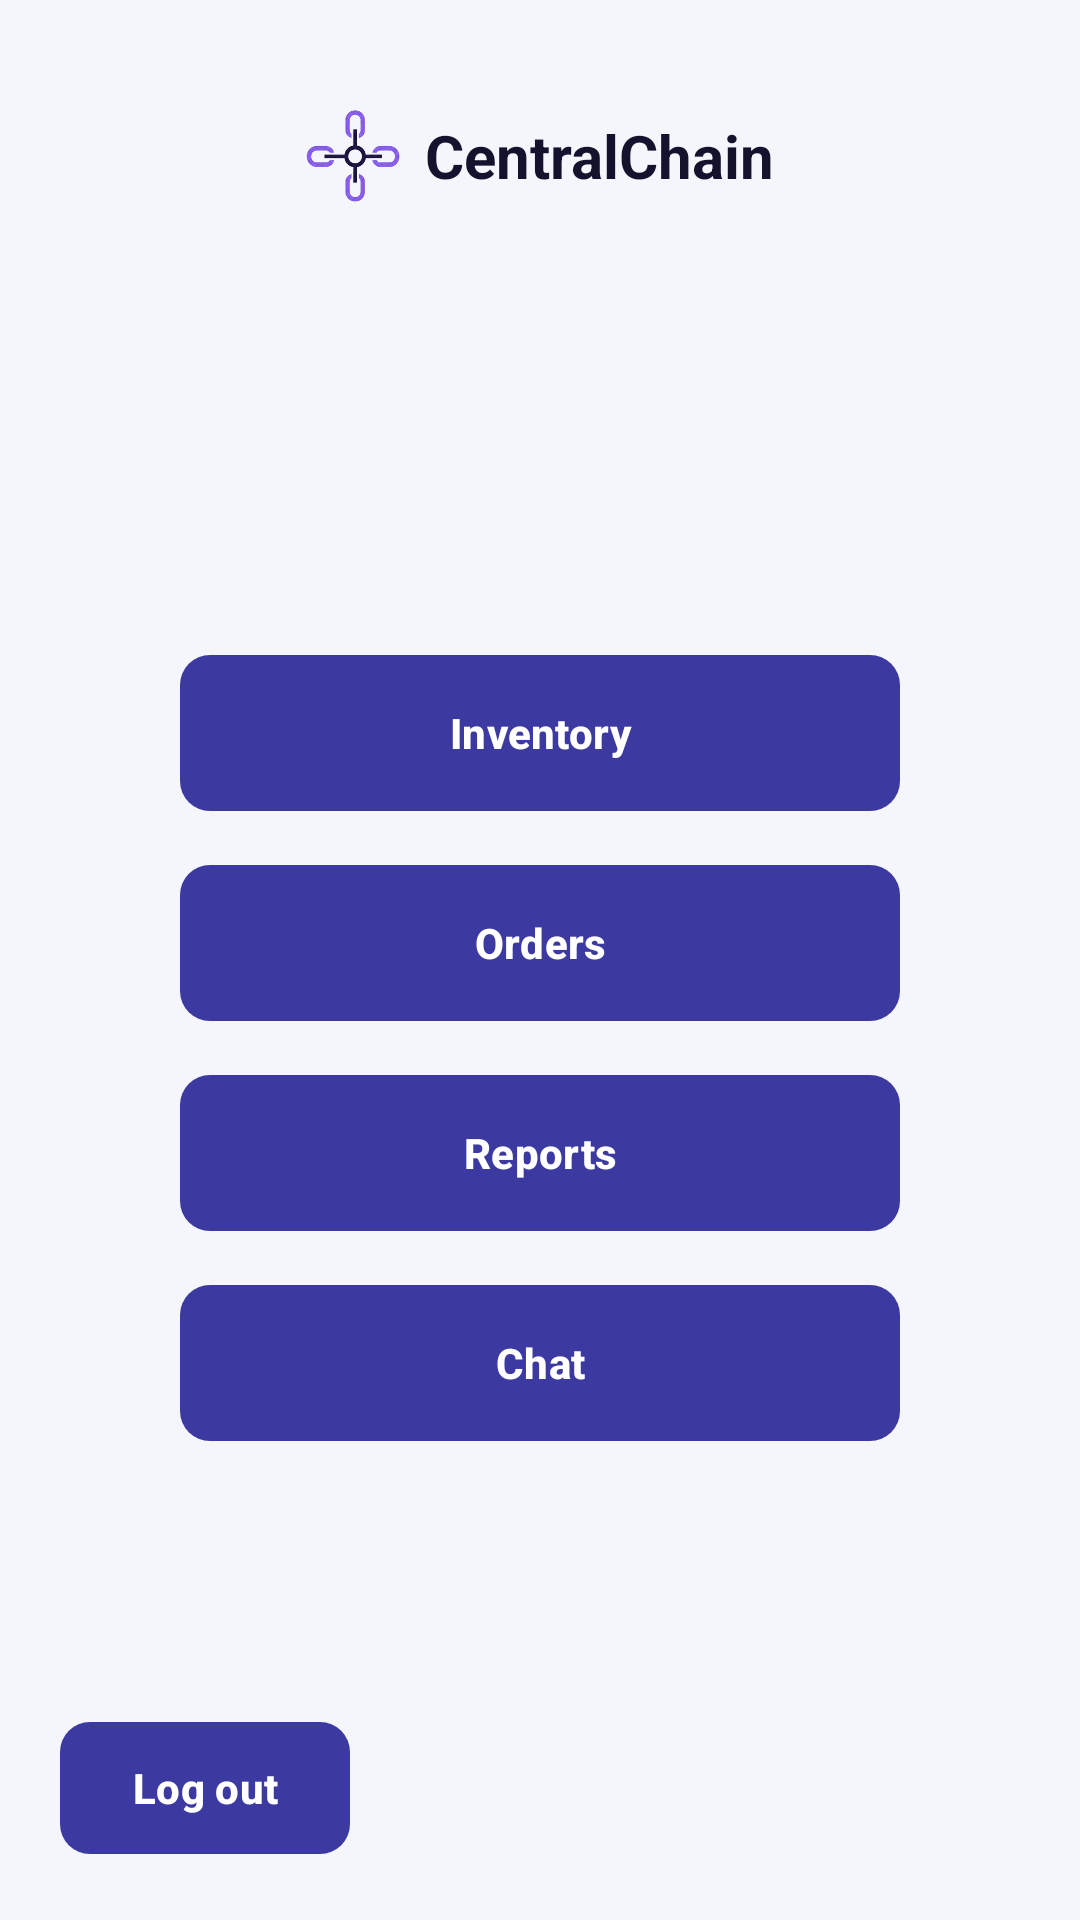

This screen was rendered from an Android layout file. Write that file and the resources it references.
<!-- AndroidManifest.xml: application theme Theme.CentralChain -->
<!-- res/layout/activity_supplier.xml -->
<?xml version="1.0" encoding="utf-8"?>
<LinearLayout xmlns:android="http://schemas.android.com/apk/res/android"
    android:layout_width="match_parent"
    android:layout_height="match_parent"
    android:orientation="vertical"
    android:padding="20dp">

    <include layout="@layout/view_header" />

    <LinearLayout
        android:layout_width="match_parent"
        android:layout_height="0dp"
        android:layout_weight="1"
        android:gravity="center"
        android:orientation="vertical"
        android:paddingStart="40dp"
        android:paddingEnd="40dp">

        <com.google.android.material.button.MaterialButton
            android:id="@+id/btn_inventory"
            style="@style/CC.Button.Primary"
            android:layout_width="match_parent"
            android:layout_height="56dp"
            android:text="Inventory" />

        <com.google.android.material.button.MaterialButton
            android:id="@+id/btn_orders"
            style="@style/CC.Button.Primary"
            android:layout_width="match_parent"
            android:layout_height="56dp"
            android:layout_marginTop="14dp"
            android:text="Orders" />

        <com.google.android.material.button.MaterialButton
            android:id="@+id/btn_reports"
            style="@style/CC.Button.Primary"
            android:layout_width="match_parent"
            android:layout_height="56dp"
            android:layout_marginTop="14dp"
            android:text="Reports" />

        <com.google.android.material.button.MaterialButton
            android:id="@+id/btn_chat"
            style="@style/CC.Button.Primary"
            android:layout_width="match_parent"
            android:layout_height="56dp"
            android:layout_marginTop="14dp"
            android:text="Chat" />
    </LinearLayout>

    <com.google.android.material.button.MaterialButton
        android:id="@+id/btn_logout"
        style="@style/CC.Button.Primary"
        android:layout_width="wrap_content"
        android:layout_height="wrap_content"
        android:text="Log out" />
</LinearLayout>
<!-- res/layout/view_header.xml (included above) -->
<?xml version="1.0" encoding="utf-8"?>
<LinearLayout xmlns:android="http://schemas.android.com/apk/res/android"
    android:layout_width="match_parent"
    android:layout_height="wrap_content"
    android:orientation="vertical">

    <FrameLayout
        android:layout_width="match_parent"
        android:layout_height="64dp">

        
        <LinearLayout
            android:layout_width="match_parent"
            android:layout_height="match_parent"
            android:background="@drawable/bg_card"
            android:elevation="2dp"
            android:gravity="center"
            android:orientation="horizontal">

            <ImageView
                android:layout_width="32dp"
                android:layout_height="32dp"
                android:layout_marginEnd="8dp"
                android:contentDescription="@string/app_name"
                android:src="@drawable/logo" />

            <TextView
                android:layout_width="wrap_content"
                android:layout_height="wrap_content"
                android:text="@string/app_name"
                android:textColor="@color/ink"
                android:textSize="20sp"
                android:textStyle="bold" />
        </LinearLayout>

        
        <TextView
            android:id="@+id/text_role"
            android:layout_width="wrap_content"
            android:layout_height="wrap_content"
            android:layout_gravity="end|center_vertical"
            android:layout_marginEnd="12dp"
            android:background="@drawable/bg_pill"
            android:backgroundTint="@color/primary"
            android:elevation="3dp"
            android:paddingStart="12dp"
            android:paddingTop="4dp"
            android:paddingEnd="12dp"
            android:paddingBottom="4dp"
            android:textColor="@color/white"
            android:textSize="12sp"
            android:textStyle="bold"
            android:visibility="gone" />
    </FrameLayout>

    <TextView
        android:id="@+id/screen_title"
        style="@style/CC.Title"
        android:layout_width="match_parent"
        android:layout_height="wrap_content"
        android:layout_marginTop="16dp"
        android:gravity="center" />

    <TextView
        android:id="@+id/screen_subtitle"
        style="@style/CC.Muted"
        android:layout_width="match_parent"
        android:layout_height="wrap_content"
        android:layout_marginTop="2dp"
        android:gravity="center"
        android:visibility="gone" />
</LinearLayout>
<!-- resources referenced by this layout -->
<resources>
  <color name="ink">#14132E</color>
  <color name="primary">#3C3AA1</color>
  <color name="white">#FFFFFF</color>
  <!-- drawable logo: png bitmap (drawable-nodpi, 41189 bytes) -->
  <string name="app_name">CentralChain</string>
  <style name="CC.Button.Primary">
          <item name="backgroundTint">@color/primary</item>
          <item name="android:textColor">@color/white</item>
      </style>
  <style name="CC.Muted">
          <item name="android:textSize">13sp</item>
          <item name="android:textColor">@color/muted</item>
      </style>
  <style name="CC.Title">
          <item name="android:textSize">20sp</item>
          <item name="android:textStyle">bold</item>
          <item name="android:textColor">@color/ink</item>
      </style>
  <style name="Theme.CentralChain" parent="Theme.Material3.Light.NoActionBar">
          <item name="colorPrimary">@color/primary</item>
          <item name="colorOnPrimary">@color/white</item>
          <item name="colorSecondary">@color/navy</item>
          <item name="android:colorBackground">@color/surface</item>
          <item name="android:windowBackground">@color/surface</item>
          <item name="android:statusBarColor">@color/surface</item>
          <item name="android:windowLightStatusBar">true</item>
          <item name="materialButtonStyle">@style/CC.Button</item>
      </style>
  <color name="muted">#5E5D7A</color>
  <color name="navy">#26246B</color>
  <color name="surface">#F5F5FC</color>
  <style name="CC.Button" parent="Widget.Material3.Button">
          <item name="cornerRadius">10dp</item>
          <item name="android:minHeight">48dp</item>
          <item name="android:textAllCaps">false</item>
          <item name="android:textStyle">bold</item>
          <item name="android:insetTop">2dp</item>
          <item name="android:insetBottom">2dp</item>
      </style>
</resources>
